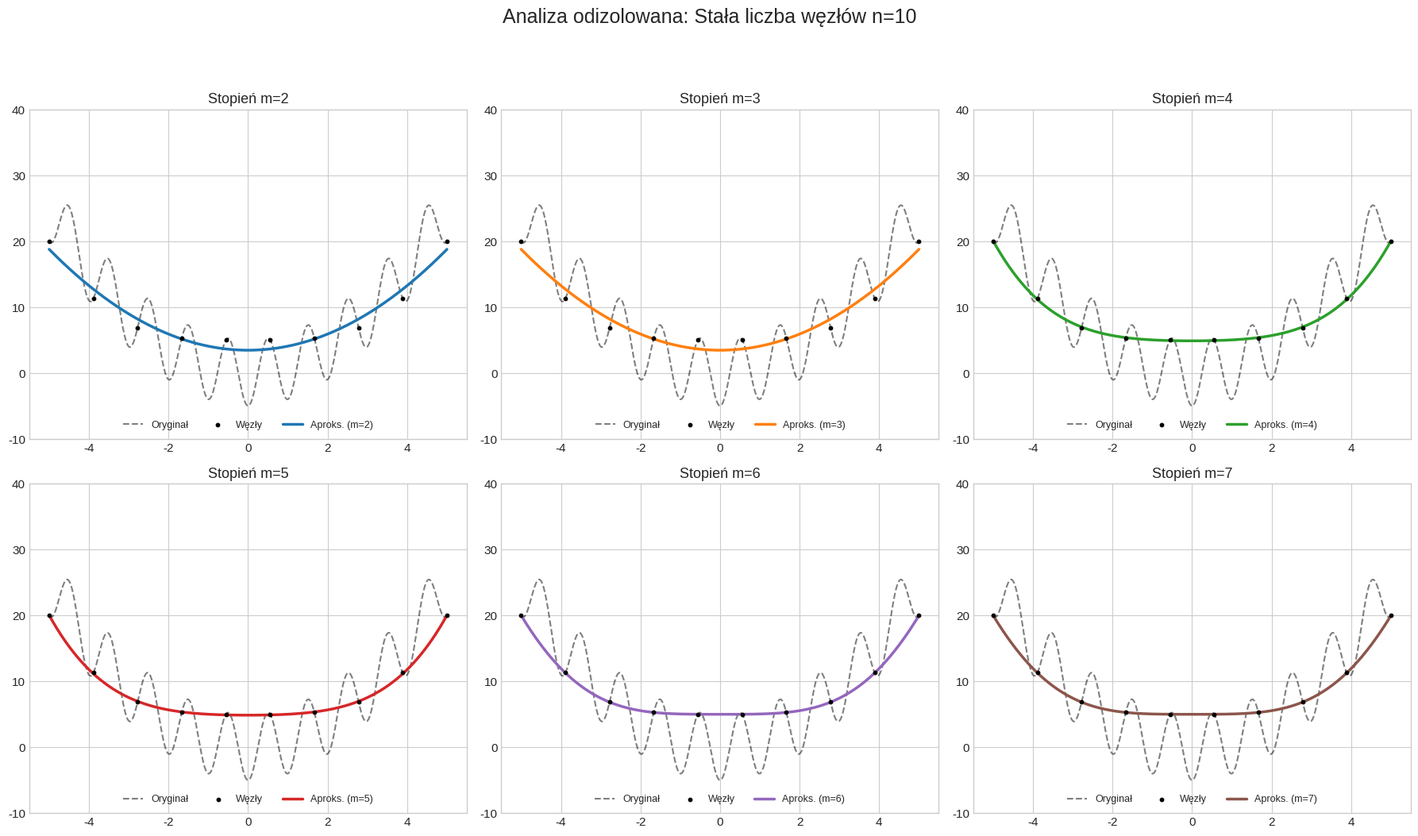
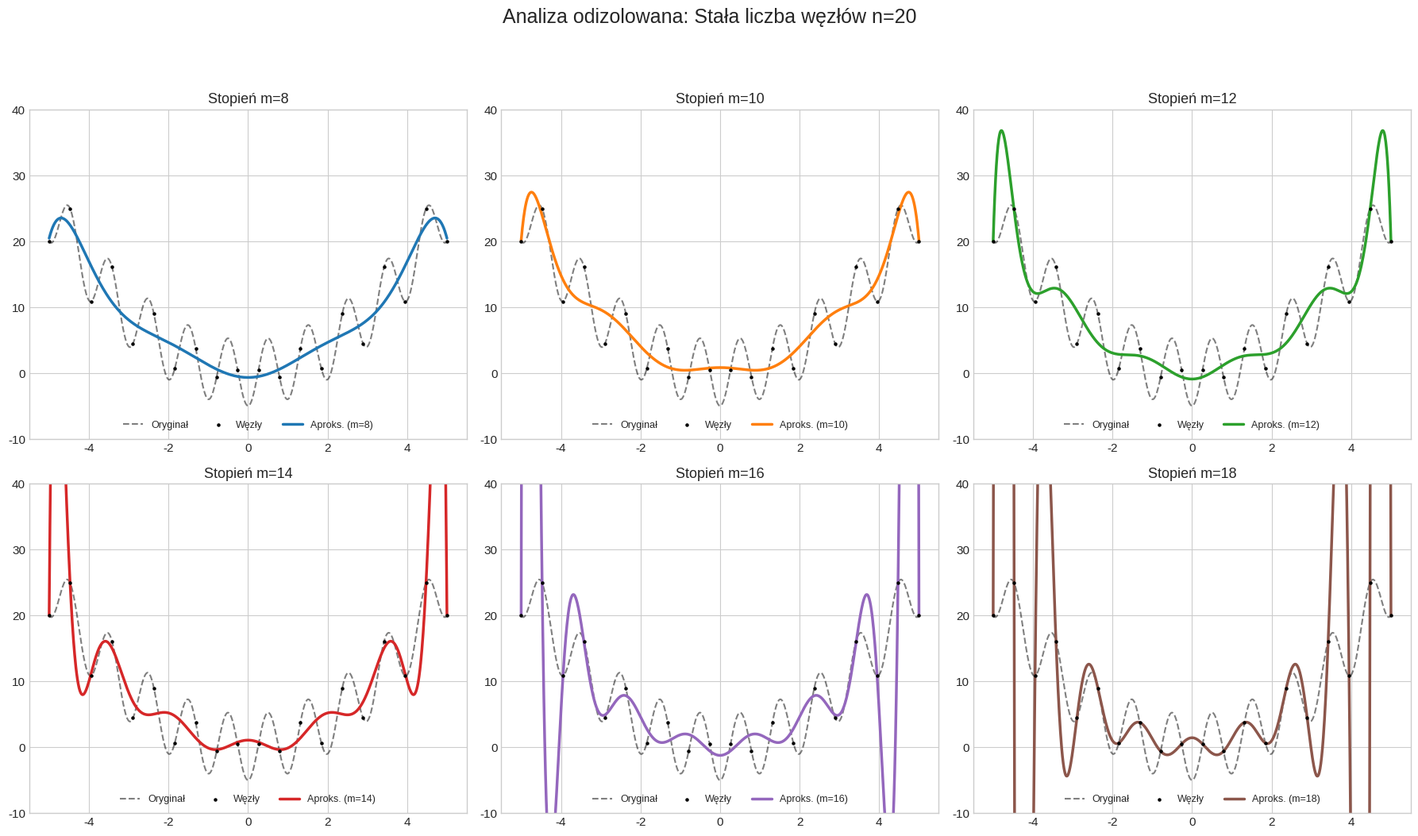
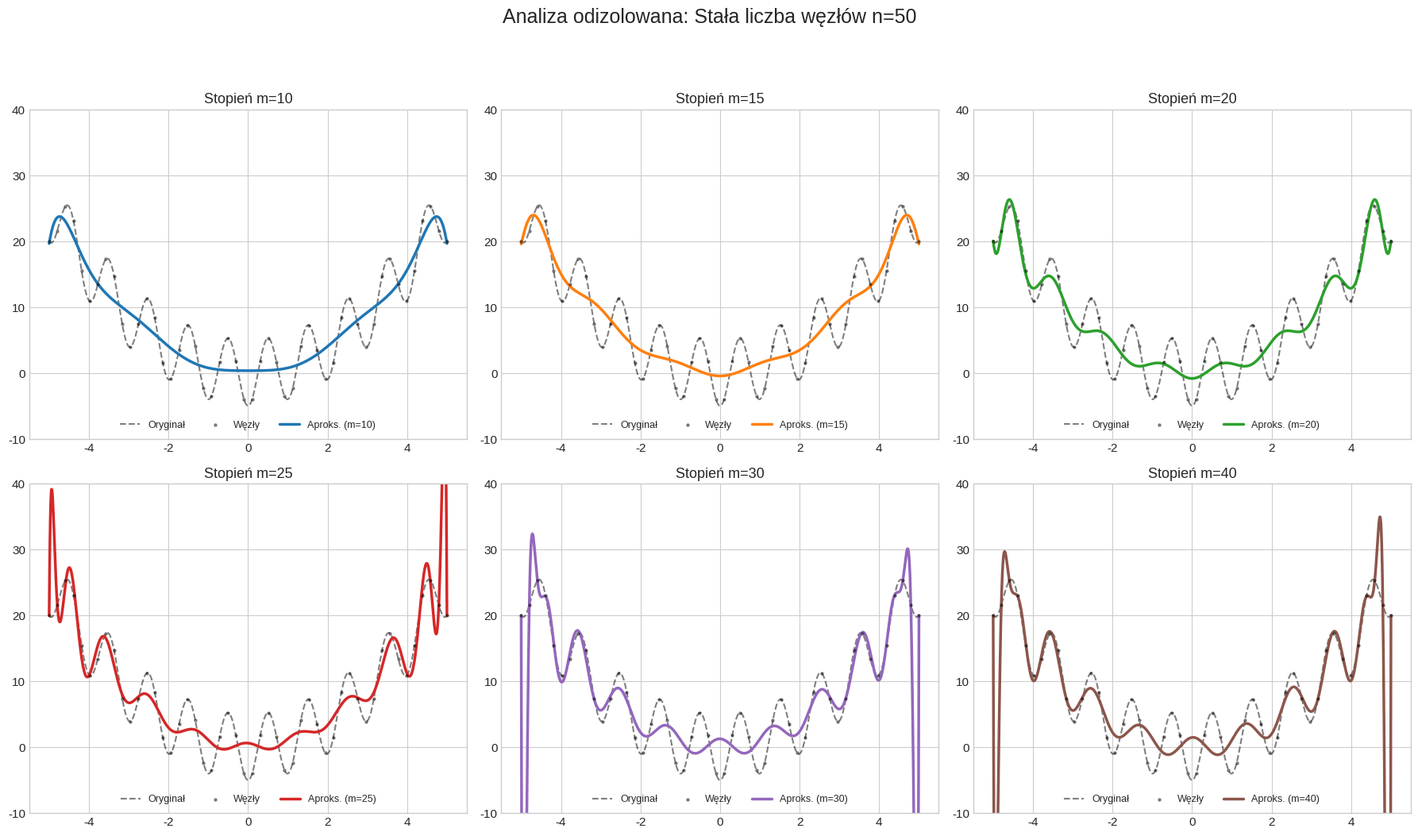
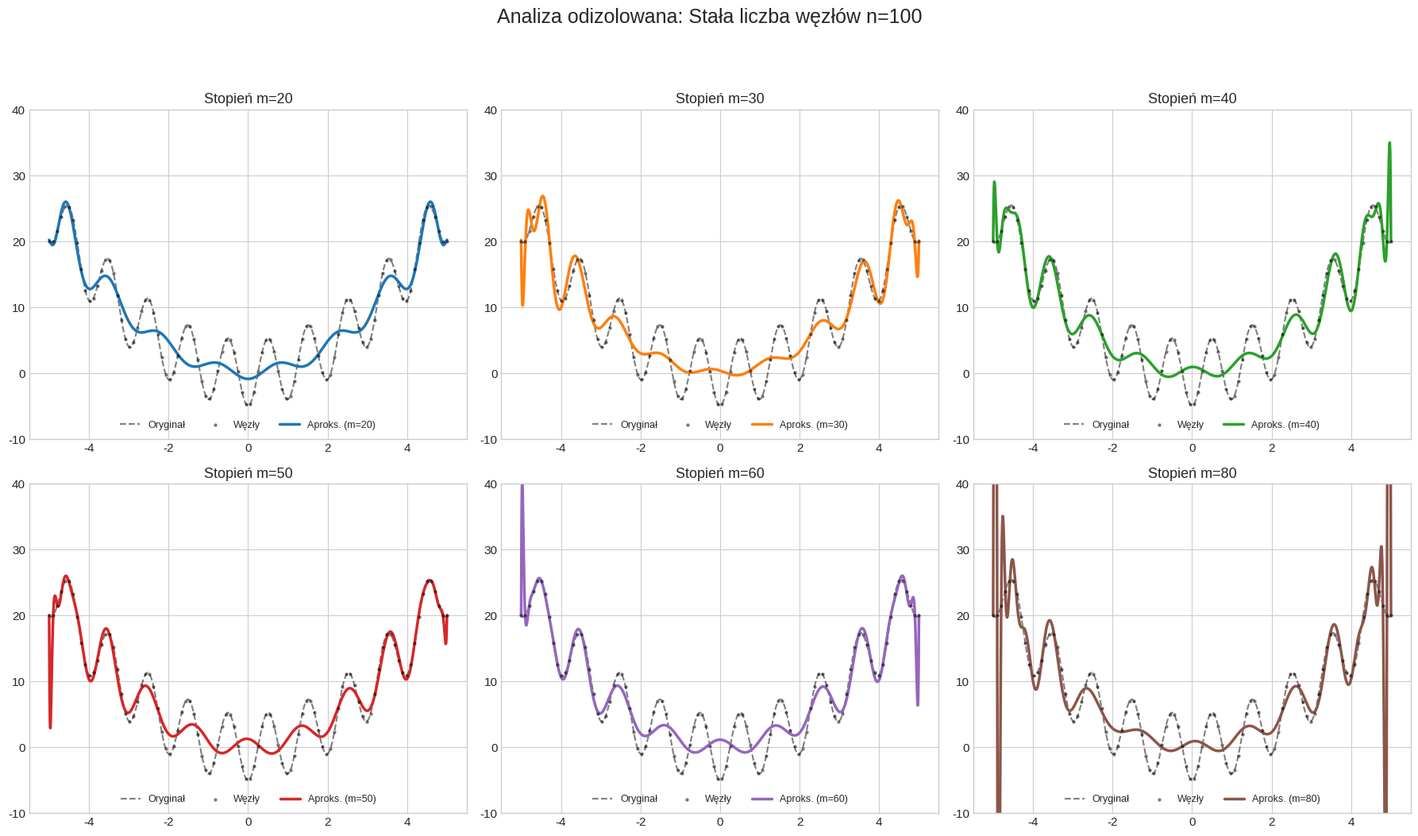
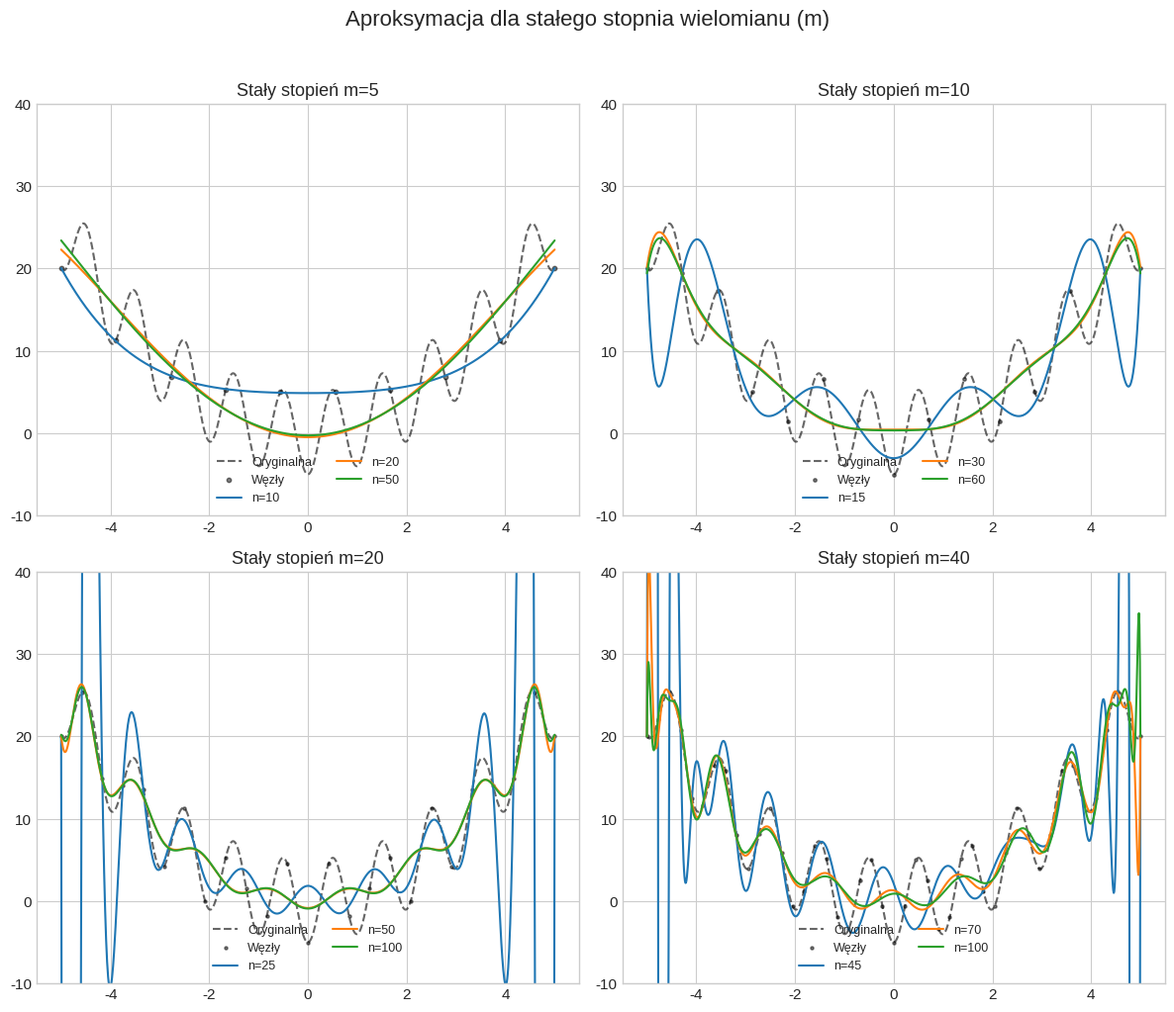
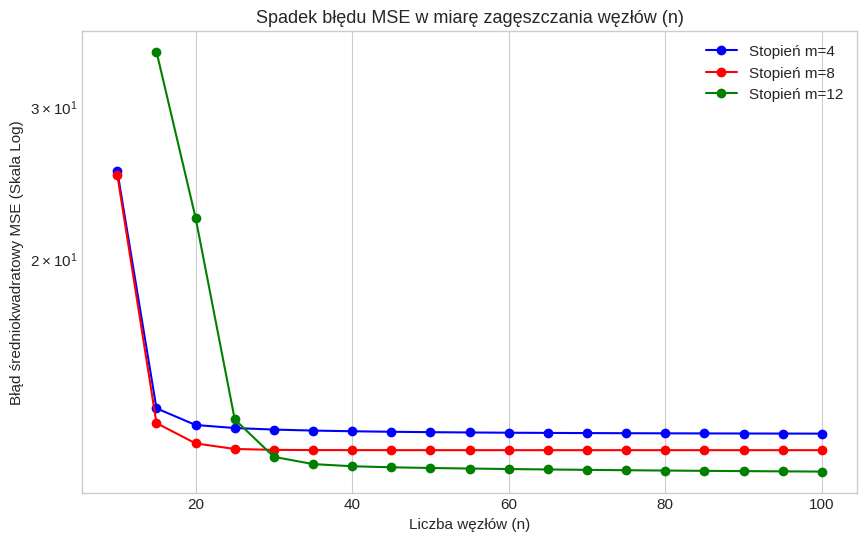
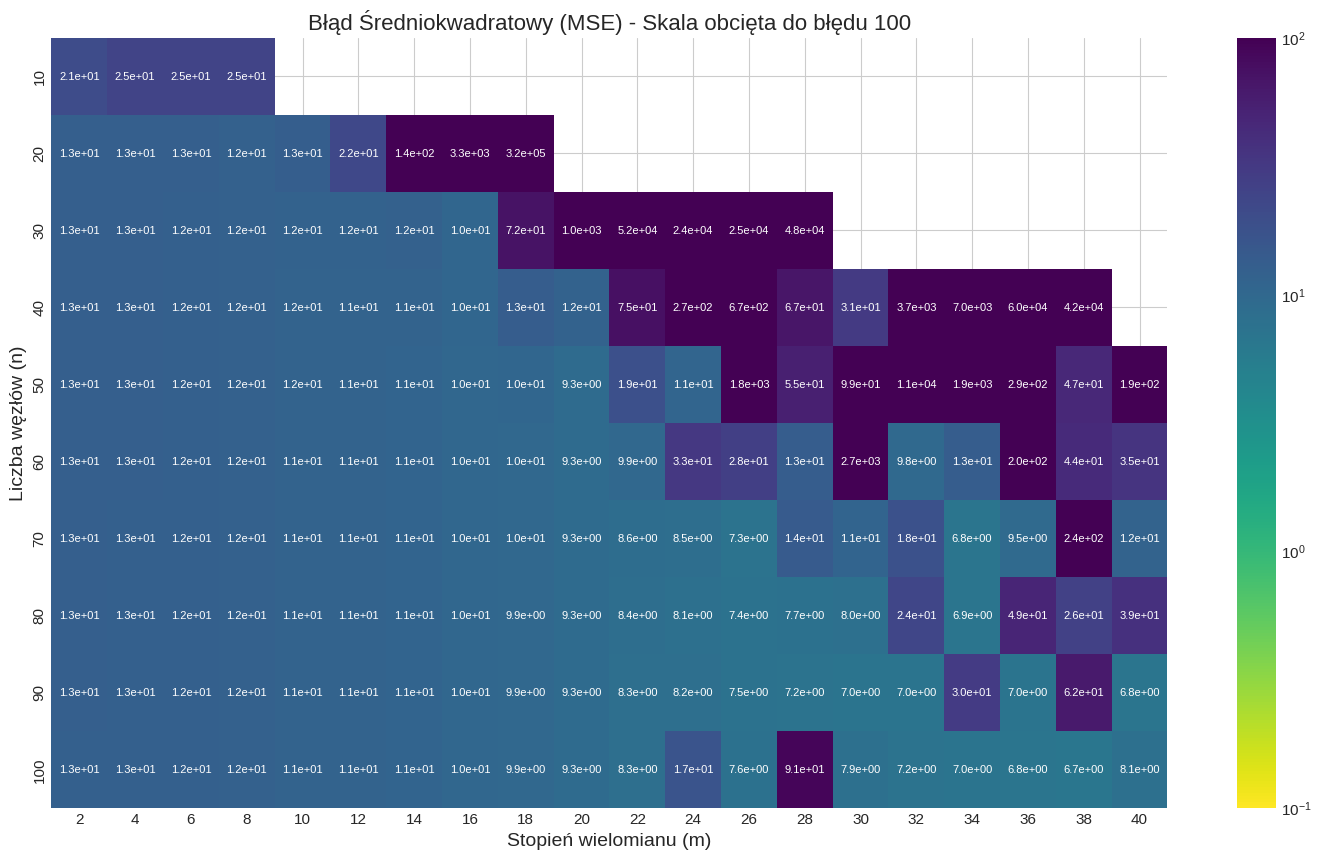
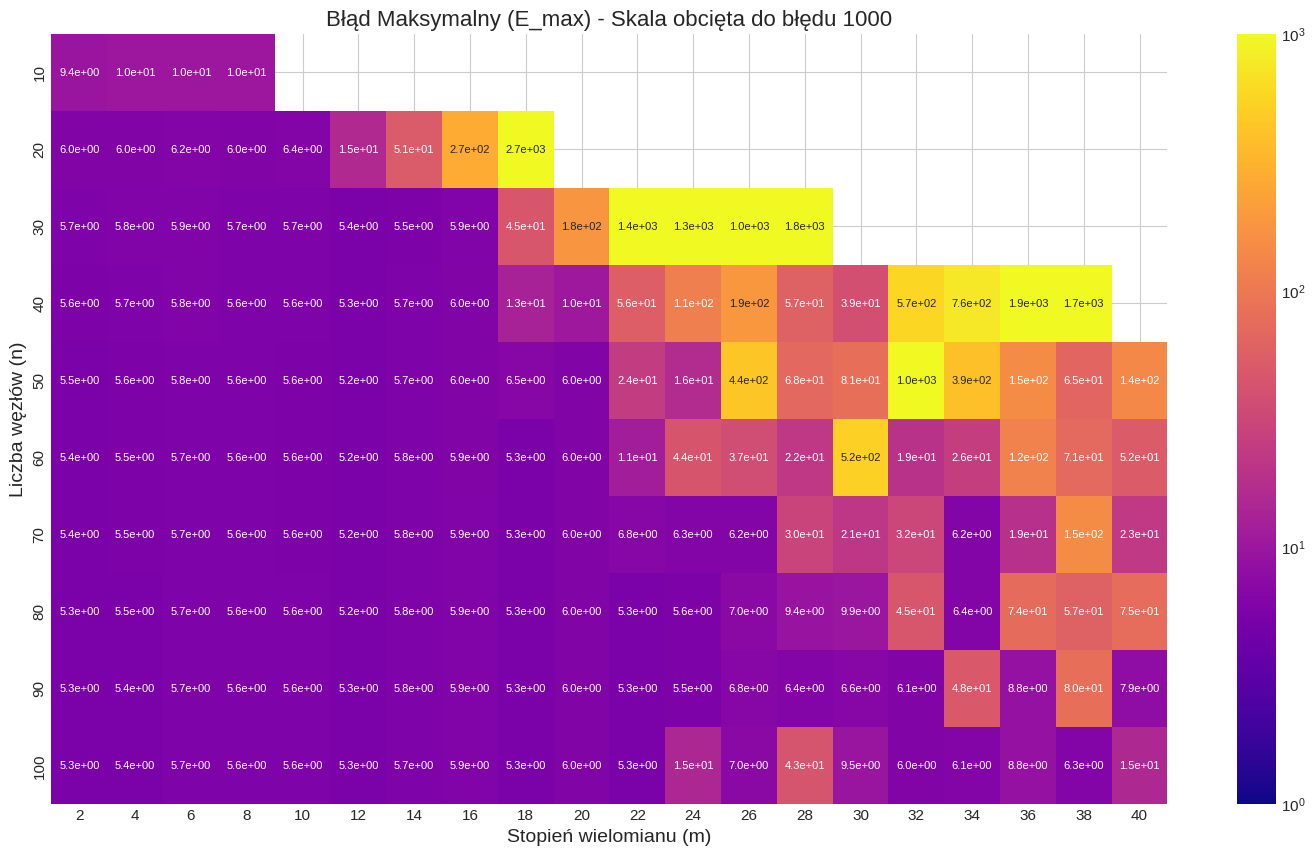
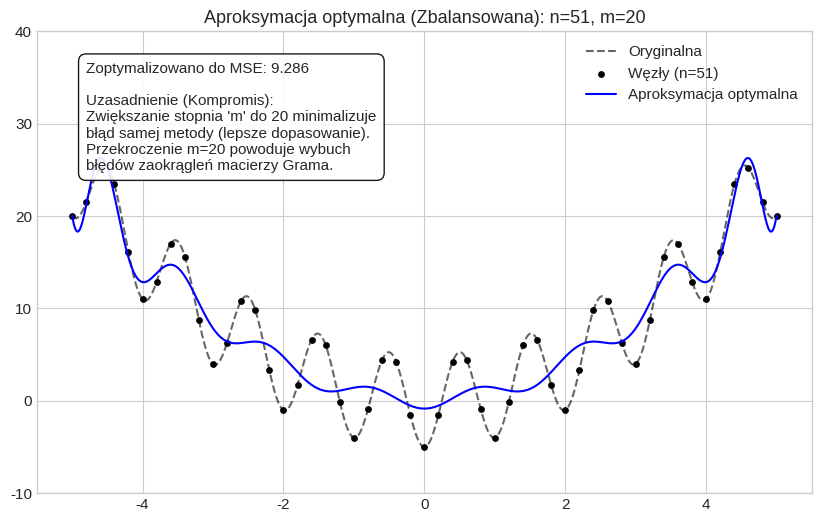

Write Python code to recreate these figures, in order.
import numpy as np
import matplotlib.pyplot as plt
import seaborn as sns
import pandas as pd
import warnings
import os

warnings.filterwarnings('ignore')

plt.style.use('seaborn-v0_8-whitegrid')
plt.rcParams['font.size'] = 11
plt.rcParams['axes.titlesize'] = 13

# ==========================================
# 1. PARAMETRY I FUNKCJA
# ==========================================
m_param = 5.0
k_param = 0.5
INTERVAL = (-5.0, 5.0)
X_DENSE = np.linspace(INTERVAL[0], INTERVAL[1], 1000)
SAVE_DIR = "wykresy_sprawozdanie"

if not os.path.exists(SAVE_DIR):
    os.makedirs(SAVE_DIR)

def f(x):
    return x**2 - m_param * np.cos((np.pi * x) / k_param)

def get_nodes(n):
    x = np.linspace(INTERVAL[0], INTERVAL[1], n)
    return x, f(x)

def poly_approximation(x_nodes, y_nodes, degree):
    m = degree
    if len(x_nodes) <= m: return None 

    x_powers = [np.sum(x_nodes**k) for k in range(2 * m + 1)]
    gram_matrix = np.zeros((m + 1, m + 1))
    for j in range(m + 1):
        for k in range(m + 1):
            gram_matrix[j, k] = x_powers[j + k]

    moment_vector = np.zeros(m + 1)
    for j in range(m + 1):
        moment_vector[j] = np.sum(y_nodes * (x_nodes**j))

    try:
        coeffs = np.linalg.solve(gram_matrix, moment_vector)
    except np.linalg.LinAlgError:
        coeffs = np.zeros(m + 1) 

    def approx_func(x):
        return sum(coeffs[i] * x**i for i in range(m + 1))
    return approx_func

def calculate_mse(func1, func2, x_vals):
    y_approx = np.nan_to_num(func2(x_vals), nan=1e20, posinf=1e20, neginf=-1e20)
    return np.mean((func1(x_vals) - y_approx)**2)

def calculate_max_error(func1, func2, x_vals):
    y_approx = np.nan_to_num(func2(x_vals), nan=1e20, posinf=1e20, neginf=-1e20)
    return np.max(np.abs(func1(x_vals) - y_approx))

# ==========================================
# 2. WYZNACZANIE WYKRESÓW DLA STAŁEGO N
# ==========================================
def draw_single_isolated_panel(ax, n, m, color):
    x_nodes, y_nodes = get_nodes(n)
    ax.plot(X_DENSE, f(X_DENSE), 'k--', label='Oryginał', alpha=0.5, linewidth=1.5)
    
    m_size = max(5, 100 // n)
    m_alpha = 1.0 if n <= 20 else 0.4
    ax.scatter(x_nodes, y_nodes, color='black', s=m_size, alpha=m_alpha, label=f'Węzły', zorder=5)
    
    pf = poly_approximation(x_nodes, y_nodes, m)
    if pf:
        y_approx = pf(X_DENSE)
        y_approx = np.clip(y_approx, -20, 50) 
        ax.plot(X_DENSE, y_approx, color=color, label=f'Aproks. (m={m})', linewidth=2.5)
    else:
         ax.text(0, 15, "Zbyt mało węzłów!", ha='center', color='red', fontsize=12)
        
    ax.set_ylim(-10, 40)
    ax.set_title(f"Stopień m={m}")
    ax.legend(loc='lower center', fontsize=9, ncol=3)

def generate_isolated_grid(n, m_list, filename):
    cols = 3
    rows = (len(m_list) + cols - 1) // cols
    fig, axes = plt.subplots(rows, cols, figsize=(6 * cols, 5 * rows))
    if rows == 1: axes = axes.reshape(1, -1)
    
    colors = ['#1f77b4', '#ff7f0e', '#2ca02c', '#d62728', '#9467bd', '#8c564b', '#e377c2']
    for idx, m in enumerate(m_list):
        r, c = idx // cols, idx % cols
        draw_single_isolated_panel(axes[r, c], n, m, colors[idx % len(colors)])
        
    for idx in range(len(m_list), rows * cols):
        fig.delaxes(axes[idx // cols, idx % cols])
        
    plt.suptitle(f"Analiza odizolowana: Stała liczba węzłów n={n}", fontsize=18, y=1.05)
    plt.tight_layout()
    plt.savefig(os.path.join(SAVE_DIR, filename), bbox_inches='tight', dpi=150)
    plt.close()

print("Generowanie analizy dla stałego n...")
generate_isolated_grid(n=10, m_list=[2, 3, 4, 5, 6, 7], filename="fig_n10_stale.png")
generate_isolated_grid(n=20, m_list=[8, 10, 12, 14, 16, 18], filename="fig_n20_stale.png")
generate_isolated_grid(n=50, m_list=[10, 15, 20, 25, 30, 40], filename="fig_n50_stale.png")
generate_isolated_grid(n=100, m_list=[20, 30, 40, 50, 60, 80], filename="fig_n100_stale.png")


# ==========================================
# 3. WYZNACZANIE WYKRESÓW DLA STAŁEGO M
# ==========================================
def plot_panel_fixed_m(ax, m, n_list, title_prefix=""):
    ax.plot(X_DENSE, f(X_DENSE), 'k--', label='Oryginalna', alpha=0.6)
    colors = ['#1f77b4', '#ff7f0e', '#2ca02c', '#d62728']
    
    for idx, n in enumerate(n_list):
        x_nodes, y_nodes = get_nodes(n)
        m_size = max(5, 100 // n)
        if idx == 0: ax.scatter(x_nodes, y_nodes, color='black', s=m_size, alpha=0.5, label='Węzły')
            
        pf = poly_approximation(x_nodes, y_nodes, m)
        if pf:
            y_approx = np.clip(pf(X_DENSE), -20, 50)
            ax.plot(X_DENSE, y_approx, color=colors[idx % len(colors)], label=f'n={n}', linewidth=1.5)
            
    ax.set_ylim(-10, 40)
    ax.set_title(f"Stały stopień m={m}")
    ax.legend(loc='lower center', fontsize=9, ncol=2)

print("Generowanie analizy dla stałego m...")
fig, axes = plt.subplots(2, 2, figsize=(12, 10))
plot_panel_fixed_m(axes[0,0], 5, [10, 20, 50])
plot_panel_fixed_m(axes[0,1], 10, [15, 30, 60])
plot_panel_fixed_m(axes[1,0], 20, [25, 50, 100])
plot_panel_fixed_m(axes[1,1], 40, [45, 70, 100])
plt.suptitle("Aproksymacja dla stałego stopnia wielomianu (m)", fontsize=16, y=1.02)
plt.tight_layout()
plt.savefig(os.path.join(SAVE_DIR, "fig_stale_m.png"), bbox_inches='tight', dpi=150)
plt.close()

# ==========================================
# 4. WYKRES SPADKU BŁĘDÓW
# ==========================================
def run_error_vs_nodes_plot():
    n_list = list(range(10, 105, 5))
    m_tests = [4, 8, 12] 
    
    plt.figure(figsize=(10, 6))
    colors = ['blue', 'red', 'green']
    
    for m, col in zip(m_tests, colors):
        errors = []
        ns = []
        for n_test in n_list:
            if m < n_test:
                xn, yn = get_nodes(n_test)
                pf = poly_approximation(xn, yn, m)
                if pf:
                    mse = calculate_mse(f, pf, X_DENSE)
                    errors.append(mse)
                    ns.append(n_test)
        plt.plot(ns, errors, marker='o', linestyle='-', color=col, label=f'Stopień m={m}')
        
    plt.title('Spadek błędu MSE w miarę zagęszczania węzłów (n)')
    plt.xlabel('Liczba węzłów (n)')
    plt.ylabel('Błąd średniokwadratowy MSE (Skala Log)')
    plt.yscale('log')
    plt.grid(True)
    plt.legend()
    plt.savefig(os.path.join(SAVE_DIR, "blad_vs_wezly.png"), dpi=150)
    plt.close()

print("Generowanie wykresu spadku błędów...")
run_error_vs_nodes_plot()
# ==========================================
# 5. NOWE MAPY CIEPŁA (DRASTYCZNIE POPRAWIONA SKALA)
# ==========================================
def generate_heatmaps_and_table():
    n_values = list(range(10, 105, 10))
    m_values = list(range(2, 41, 2))
    
    mse_results = np.full((len(n_values), len(m_values)), np.nan)
    max_results = np.full((len(n_values), len(m_values)), np.nan)
    table_data = []

    for i, n_val in enumerate(n_values):
        xn, yn = get_nodes(n_val)
        for j, m_val in enumerate(m_values):
            if m_val < n_val:
                pf = poly_approximation(xn, yn, m_val)
                if pf:
                    mse = calculate_mse(f, pf, X_DENSE)
                    max_err = calculate_max_error(f, pf, X_DENSE)
                    
                    mse_results[i, j] = mse
                    max_results[i, j] = max_err
                    
                    if n_val in [20, 50, 100] and m_val in [10, 18, 30]:
                        table_data.append({"n": n_val, "m": m_val, "MSE": mse, "E_max": max_err})

    print("Rysowanie mapy MSE...")
    plt.figure(figsize=(18, 10))
    
    # KLUCZOWA ZMIANA: vmin=1e-1 (0.1), vmax=1e2 (100). 
    # To rozciągnie kolory IDEALNIE na dobre wyniki. Reszta będzie żółta.
    sns.heatmap(mse_results, xticklabels=m_values, yticklabels=n_values, 
                annot=True, fmt=".1e", annot_kws={"size": 8}, cmap="viridis_r", 
                norm=plt.matplotlib.colors.LogNorm(vmin=1e-1, vmax=1e2))
                
    plt.title("Błąd Średniokwadratowy (MSE) - Skala obcięta do błędu 100", fontsize=16)
    plt.xlabel("Stopień wielomianu (m)", fontsize=14)
    plt.ylabel("Liczba węzłów (n)", fontsize=14)
    plt.savefig(os.path.join(SAVE_DIR, "heatmap_mse.png"), bbox_inches='tight', dpi=150)
    plt.close()
    
    print("Rysowanie mapy Max Error...")
    plt.figure(figsize=(18, 10))
    
    # KLUCZOWA ZMIANA: vmin=1e0 (1.0), vmax=1e3 (1000).
    sns.heatmap(max_results, xticklabels=m_values, yticklabels=n_values, 
                annot=True, fmt=".1e", annot_kws={"size": 8}, cmap="plasma", 
                norm=plt.matplotlib.colors.LogNorm(vmin=1e0, vmax=1e3))
                
    plt.title("Błąd Maksymalny (E_max) - Skala obcięta do błędu 1000", fontsize=16)
    plt.xlabel("Stopień wielomianu (m)", fontsize=14)
    plt.ylabel("Liczba węzłów (n)", fontsize=14)
    plt.savefig(os.path.join(SAVE_DIR, "heatmap_max.png"), bbox_inches='tight', dpi=150)
    plt.close()

    df = pd.DataFrame(table_data)
    df['MSE'] = df['MSE'].map('{:.3e}'.format)
    df['E_max'] = df['E_max'].map('{:.3e}'.format)
    df.to_csv(os.path.join(SAVE_DIR, "tabela_bledow.csv"), index=False)

generate_heatmaps_and_table()

# ==========================================
# 6. WARIANT OPTYMALNY Z MATEMATYCZNYM OPISEM
# ==========================================
def best_fit_plot():
    n = 51
    m = 20
    x_nodes, y_nodes = get_nodes(n)
    pf = poly_approximation(x_nodes, y_nodes, m)
    
    plt.figure(figsize=(10, 6))
    plt.plot(X_DENSE, f(X_DENSE), 'k--', label='Oryginalna', alpha=0.6)
    plt.scatter(x_nodes, y_nodes, color='black', s=15, label=f'Węzły (n={n})')
    
    if pf:
        y_approx = pf(X_DENSE)
        mse = calculate_mse(f, pf, X_DENSE)
        plt.plot(X_DENSE, y_approx, 'b-', label=f'Aproksymacja optymalna')
        
        # Opis umieszczony bezpośrednio na wykresie
        plt.text(-4.8, 25, f"Zoptymalizowano do MSE: {mse:.3f}\n\nUzasadnienie (Kompromis):\nZwiększanie stopnia 'm' do 20 minimalizuje\nbłąd samej metody (lepsze dopasowanie).\nPrzekroczenie m=20 powoduje wybuch\nbłędów zaokrągleń macierzy Grama.", 
                 bbox=dict(facecolor='white', alpha=0.9, edgecolor='black', boxstyle='round,pad=0.5'))
                 
        plt.title(f"Aproksymacja optymalna (Zbalansowana): n={n}, m={m}")
    
    plt.legend()
    plt.ylim(-10, 40)
    plt.savefig(os.path.join(SAVE_DIR, "najlepsze_dopasowanie.png"), dpi=150)
    plt.close()

print("Generowanie wariantu optymalnego...")
best_fit_plot()
print("Gotowe! Pliki zapisane w folderze:", SAVE_DIR)
